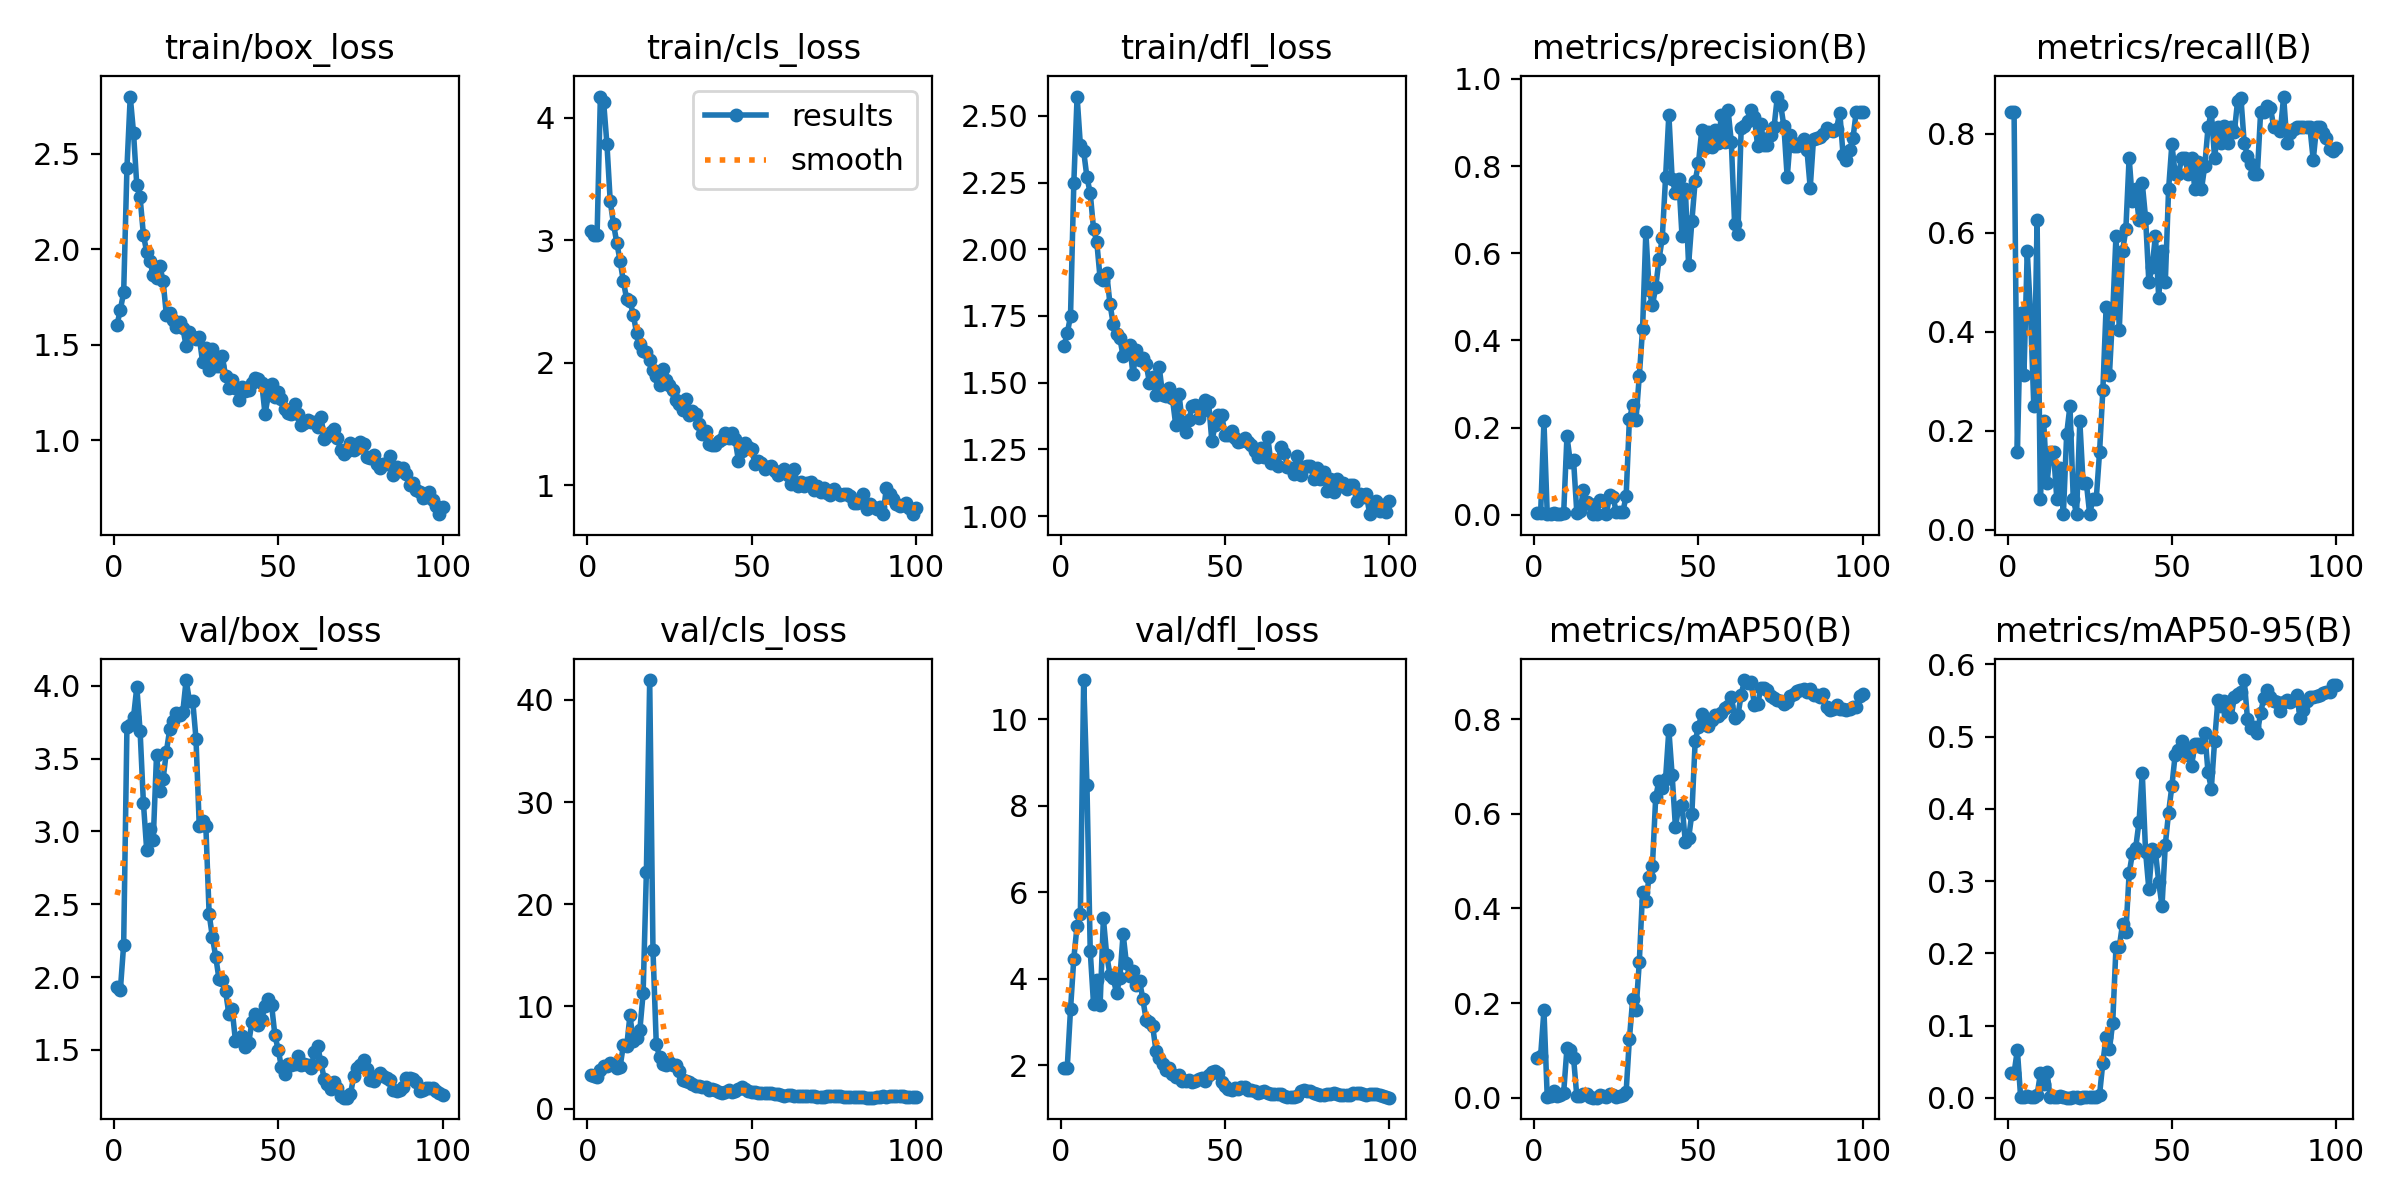

The data file committed next to this chart (first rows):
epoch, time, train/box_loss, train/cls_loss, train/dfl_loss, metrics/precision(B), metrics/recall(B), metrics/mAP50(B), metrics/mAP50-95(B), val/box_loss, val/cls_loss, val/dfl_loss, lr/pg0, lr/pg1, lr/pg2
1, 28.23, 1.606, 3.076, 1.637, 0.0045, 0.8438, 0.08493, 0.03358, 1.93, 3.266, 1.937, 0.0005333, 0.0005333, 0.0005333
2, 32.02, 1.685, 3.042, 1.684, 0.0045, 0.8438, 0.08941, 0.03437, 1.913, 3.239, 1.942, 0.001188, 0.001188, 0.001188
3, 35.87, 1.774, 3.045, 1.75, 0.2143, 0.1562, 0.1848, 0.06621, 2.223, 3.082, 3.291, 0.00183, 0.00183, 0.00183
4, 39.78, 2.428, 4.172, 2.247, 0.00233, 0.4375, 0.00236, 0.00037, 3.721, 3.744, 4.469, 0.001941, 0.001941, 0.001941
5, 43.63, 2.799, 4.125, 2.573, 0.00167, 0.3125, 0.00363, 0.00079, 3.731, 4.167, 5.231, 0.001921, 0.001921, 0.001921
6, 47.52, 2.61, 3.782, 2.39, 0.003, 0.5625, 0.0147, 0.00249, 3.785, 4.152, 5.506, 0.001901, 0.001901, 0.001901
7, 51.36, 2.334, 3.316, 2.367, 0.00233, 0.4375, 0.00379, 0.00062, 3.993, 4.501, 10.91, 0.001881, 0.001881, 0.001881
8, 55.2, 2.271, 3.131, 2.27, 0.00133, 0.25, 0.00708, 0.00113, 3.689, 4.234, 8.477, 0.001861, 0.001861, 0.001861
9, 59.1, 2.076, 2.978, 2.211, 0.00333, 0.625, 0.01112, 0.00328, 3.198, 3.977, 4.634, 0.001842, 0.001842, 0.001842
10, 63.02, 1.985, 2.831, 2.077, 0.18, 0.0625, 0.1048, 0.0336, 2.875, 4.091, 3.42, 0.001822, 0.001822, 0.001822
11, 66.95, 1.938, 2.665, 2.027, 0.1221, 0.2188, 0.1008, 0.01958, 3.015, 6.237, 3.967, 0.001802, 0.001802, 0.001802
12, 70.85, 1.863, 2.518, 1.891, 0.126, 0.09375, 0.08504, 0.03531, 2.945, 6.091, 3.392, 0.001782, 0.001782, 0.001782
13, 74.58, 1.847, 2.504, 1.885, 0.0051, 0.1562, 0.00334, 0.00059, 3.527, 9.143, 5.395, 0.001762, 0.001762, 0.001762
14, 78.3, 1.914, 2.394, 1.91, 0.00922, 0.1562, 0.00471, 0.00107, 3.281, 6.587, 4.552, 0.001743, 0.001743, 0.001743
15, 82.17, 1.833, 2.244, 1.795, 0.05754, 0.0625, 0.00859, 0.00121, 3.361, 6.905, 4.093, 0.001723, 0.001723, 0.001723
16, 85.88, 1.654, 2.156, 1.72, 0.02826, 0.125, 0.00779, 0.00175, 3.549, 7.66, 4.016, 0.001703, 0.001703, 0.001703
17, 89.71, 1.665, 2.096, 1.683, 0.02493, 0.03125, 0.0023, 0.00035, 3.701, 11.29, 3.668, 0.001683, 0.001683, 0.001683
18, 93.49, 1.629, 2.087, 1.667, 0.0016, 0.1933, 0.00052, 0.0001, 3.762, 23.2, 4.007, 0.001663, 0.001663, 0.001663
19, 97.26, 1.593, 2.024, 1.599, 0.00133, 0.25, 0.00038, 9e-05, 3.811, 41.93, 5.041, 0.001644, 0.001644, 0.001644
20, 101, 1.62, 1.938, 1.616, 0.03311, 0.0625, 0.00629, 0.00074, 3.8, 15.51, 4.355, 0.001624, 0.001624, 0.001624
21, 104.7, 1.586, 1.89, 1.642, 0.03061, 0.03125, 0.00382, 0.00059, 3.823, 6.374, 4.055, 0.001604, 0.001604, 0.001604
22, 108.5, 1.494, 1.819, 1.531, 0.00259, 0.2188, 0.00116, 0.00016, 4.04, 5.044, 4.174, 0.001584, 0.001584, 0.001584
23, 112.2, 1.565, 1.947, 1.622, 0.04419, 0.09375, 0.00842, 0.00126, 3.899, 4.39, 3.868, 0.001564, 0.001564, 0.001564
24, 115.9, 1.539, 1.858, 1.583, 0.04059, 0.09375, 0.00669, 0.00103, 3.898, 4.296, 3.956, 0.001545, 0.001545, 0.001545
25, 119.7, 1.532, 1.82, 1.593, 0.00617, 0.03125, 0.00254, 0.00056, 3.638, 4.582, 3.531, 0.001525, 0.001525, 0.001525
26, 123.8, 1.539, 1.776, 1.571, 0.00584, 0.0625, 0.00445, 0.00117, 3.035, 4.303, 3.05, 0.001505, 0.001505, 0.001505
27, 127.8, 1.411, 1.695, 1.5, 0.00698, 0.0625, 0.00567, 0.00168, 3.074, 4.295, 2.994, 0.001485, 0.001485, 0.001485
28, 131.7, 1.486, 1.666, 1.52, 0.04214, 0.1562, 0.01244, 0.004, 3.037, 3.679, 2.897, 0.001465, 0.001465, 0.001465
29, 135.7, 1.369, 1.613, 1.453, 0.2199, 0.2812, 0.1252, 0.04843, 2.433, 2.855, 2.332, 0.001446, 0.001446, 0.001446
30, 139.6, 1.476, 1.704, 1.557, 0.2509, 0.4502, 0.2079, 0.08463, 2.272, 2.69, 2.163, 0.001426, 0.001426, 0.001426
31, 143.4, 1.391, 1.576, 1.455, 0.2179, 0.3125, 0.1848, 0.06699, 2.14, 2.653, 2.029, 0.001406, 0.001406, 0.001406
32, 147.2, 1.388, 1.607, 1.45, 0.318, 0.4375, 0.286, 0.1037, 1.986, 2.419, 1.885, 0.001386, 0.001386, 0.001386
33, 150.9, 1.44, 1.582, 1.48, 0.4255, 0.5938, 0.4351, 0.2088, 1.981, 2.266, 1.942, 0.001366, 0.001366, 0.001366
34, 154.8, 1.336, 1.499, 1.441, 0.6488, 0.4042, 0.4147, 0.2086, 1.903, 2.224, 1.787, 0.001347, 0.001347, 0.001347
35, 158.6, 1.276, 1.415, 1.342, 0.5162, 0.5625, 0.4667, 0.241, 1.747, 2.168, 1.734, 0.001327, 0.001327, 0.001327
36, 162.3, 1.316, 1.442, 1.458, 0.4803, 0.6068, 0.4897, 0.2289, 1.778, 2.113, 1.765, 0.001307, 0.001307, 0.001307
37, 166.2, 1.275, 1.338, 1.348, 0.5222, 0.7513, 0.6352, 0.3106, 1.562, 1.825, 1.635, 0.001287, 0.001287, 0.001287
38, 170, 1.214, 1.327, 1.316, 0.5858, 0.6631, 0.6698, 0.3384, 1.581, 1.916, 1.645, 0.001267, 0.001267, 0.001267
39, 174, 1.278, 1.329, 1.36, 0.6354, 0.6875, 0.6534, 0.3462, 1.597, 1.832, 1.662, 0.001248, 0.001248, 0.001248
40, 177.8, 1.26, 1.36, 1.411, 0.7737, 0.625, 0.6742, 0.3817, 1.522, 1.654, 1.608, 0.001228, 0.001228, 0.001228
41, 181.6, 1.261, 1.377, 1.416, 0.918, 0.6997, 0.7768, 0.4492, 1.544, 1.561, 1.624, 0.001208, 0.001208, 0.001208
42, 185.4, 1.302, 1.425, 1.369, 0.7705, 0.6297, 0.6811, 0.3409, 1.688, 1.685, 1.681, 0.001188, 0.001188, 0.001188
43, 189.2, 1.328, 1.389, 1.393, 0.7391, 0.5, 0.5718, 0.2888, 1.744, 1.812, 1.702, 0.001168, 0.001168, 0.001168
44, 193, 1.318, 1.429, 1.435, 0.7704, 0.5312, 0.6141, 0.3447, 1.672, 1.665, 1.641, 0.001149, 0.001149, 0.001149
45, 196.8, 1.3, 1.374, 1.427, 0.6398, 0.5938, 0.6184, 0.3402, 1.707, 1.767, 1.772, 0.001129, 0.001129, 0.001129
46, 200.6, 1.138, 1.2, 1.28, 0.7484, 0.4688, 0.5412, 0.2988, 1.804, 1.956, 1.835, 0.001109, 0.001109, 0.001109
47, 204.4, 1.235, 1.282, 1.342, 0.5735, 0.5625, 0.5477, 0.2654, 1.849, 2.093, 1.86, 0.001089, 0.001089, 0.001089
48, 208.2, 1.292, 1.343, 1.38, 0.6737, 0.5, 0.6004, 0.3502, 1.808, 1.945, 1.813, 0.001069, 0.001069, 0.001069
49, 212.2, 1.227, 1.312, 1.379, 0.7659, 0.6875, 0.753, 0.3948, 1.601, 1.692, 1.617, 0.00105, 0.00105, 0.00105
50, 216, 1.252, 1.298, 1.305, 0.8059, 0.7787, 0.7836, 0.4315, 1.501, 1.644, 1.52, 0.00103, 0.00103, 0.00103
51, 219.8, 1.214, 1.176, 1.303, 0.8826, 0.7188, 0.8108, 0.4749, 1.38, 1.59, 1.45, 0.00101, 0.00101, 0.00101
52, 223.6, 1.164, 1.199, 1.319, 0.842, 0.7188, 0.7902, 0.4817, 1.331, 1.576, 1.437, 0.0009902, 0.0009902, 0.0009902
53, 227.4, 1.143, 1.18, 1.291, 0.8779, 0.75, 0.7859, 0.4939, 1.405, 1.564, 1.466, 0.0009704, 0.0009704, 0.0009704
54, 231.2, 1.139, 1.132, 1.277, 0.8433, 0.75, 0.7983, 0.4855, 1.393, 1.581, 1.454, 0.0009506, 0.0009506, 0.0009506
55, 234.9, 1.188, 1.146, 1.282, 0.8834, 0.7188, 0.8079, 0.4744, 1.405, 1.548, 1.49, 0.0009308, 0.0009308, 0.0009308
56, 238.6, 1.136, 1.154, 1.292, 0.8526, 0.75, 0.8058, 0.46, 1.456, 1.498, 1.485, 0.000911, 0.000911, 0.000911
57, 242.4, 1.079, 1.115, 1.276, 0.9169, 0.6875, 0.8117, 0.4894, 1.394, 1.436, 1.423, 0.0008912, 0.0008912, 0.0008912
58, 246.2, 1.09, 1.082, 1.267, 0.8558, 0.7421, 0.8226, 0.4893, 1.402, 1.394, 1.433, 0.0008714, 0.0008714, 0.0008714
59, 249.9, 1.104, 1.098, 1.242, 0.9296, 0.6875, 0.8265, 0.4858, 1.392, 1.324, 1.406, 0.0008516, 0.0008516, 0.0008516
60, 253.8, 1.097, 1.132, 1.221, 0.8545, 0.7345, 0.8475, 0.5057, 1.375, 1.238, 1.368, 0.0008318, 0.0008318, 0.0008318
... 40 more rows
